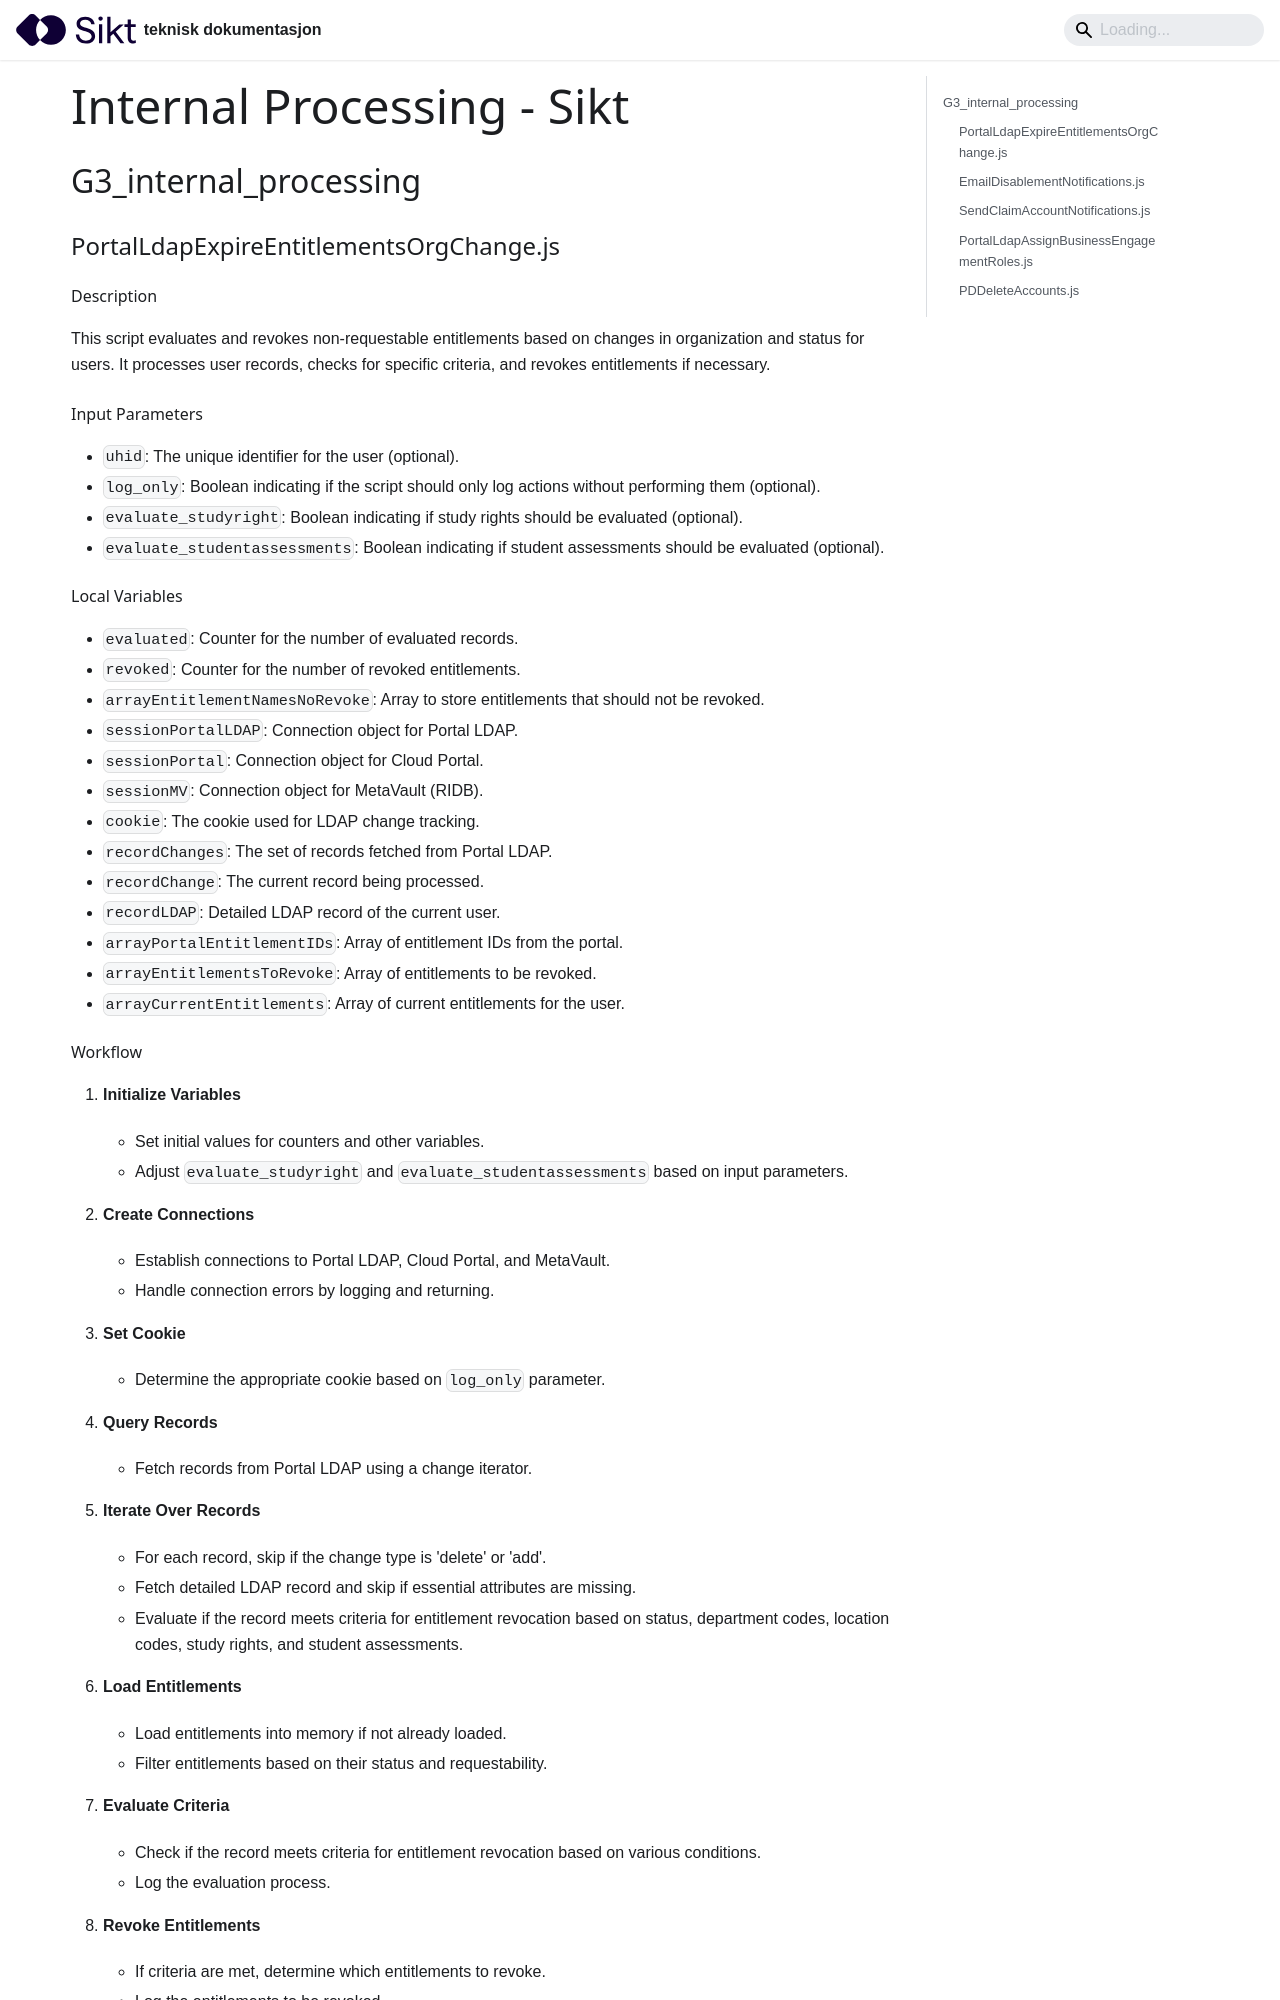

repository: sikt-no/docs · page: docs/iam/internal_processing_sikt/index.html · generator: docusaurus

---
title: Internal Processing - Sikt
---

## G3_internal_processing 

### PortalLdapExpireEntitlementsOrgChange.js 
 #### Description
This script evaluates and revokes non-requestable entitlements based on changes in organization and status for users. It processes user records, checks for specific criteria, and revokes entitlements if necessary.

#### Input Parameters
- `uhid`: The unique identifier for the user (optional).
- `log_only`: Boolean indicating if the script should only log actions without performing them (optional).
- `evaluate_studyright`: Boolean indicating if study rights should be evaluated (optional).
- `evaluate_studentassessments`: Boolean indicating if student assessments should be evaluated (optional).

#### Local Variables
- `evaluated`: Counter for the number of evaluated records.
- `revoked`: Counter for the number of revoked entitlements.
- `arrayEntitlementNamesNoRevoke`: Array to store entitlements that should not be revoked.
- `sessionPortalLDAP`: Connection object for Portal LDAP.
- `sessionPortal`: Connection object for Cloud Portal.
- `sessionMV`: Connection object for MetaVault (RIDB).
- `cookie`: The cookie used for LDAP change tracking.
- `recordChanges`: The set of records fetched from Portal LDAP.
- `recordChange`: The current record being processed.
- `recordLDAP`: Detailed LDAP record of the current user.
- `arrayPortalEntitlementIDs`: Array of entitlement IDs from the portal.
- `arrayEntitlementsToRevoke`: Array of entitlements to be revoked.
- `arrayCurrentEntitlements`: Array of current entitlements for the user.
